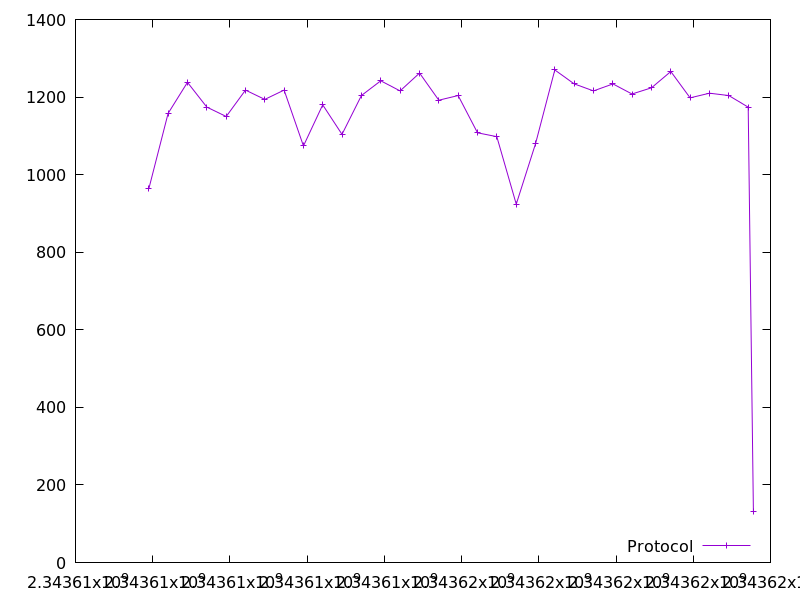

The data file committed next to this chart (first rows):
2343607899.617498, 964.0
2343608399, 1158
2343608899, 1238
2343609402, 1174
2343609903, 1150
2343610403, 1218
2343610903, 1194
2343611404, 1218
2343611904, 1074
2343612402, 1180
2343612903, 1104
2343613405, 1204
2343613906, 1242
2343614408, 1216
2343614911, 1262
2343615409, 1192
2343615912, 1204
2343616412, 1108
2343616912, 1098
2343617415, 924.0
2343617915, 1080
2343618415, 1270
2343618918, 1234
2343619418, 1216
2343619919, 1234
2343620414, 1208
2343620919, 1224
2343621420, 1266
2343621919, 1198
2343622421, 1210
2343622922, 1204
2343623423, 1174
2343623558, 132.0
